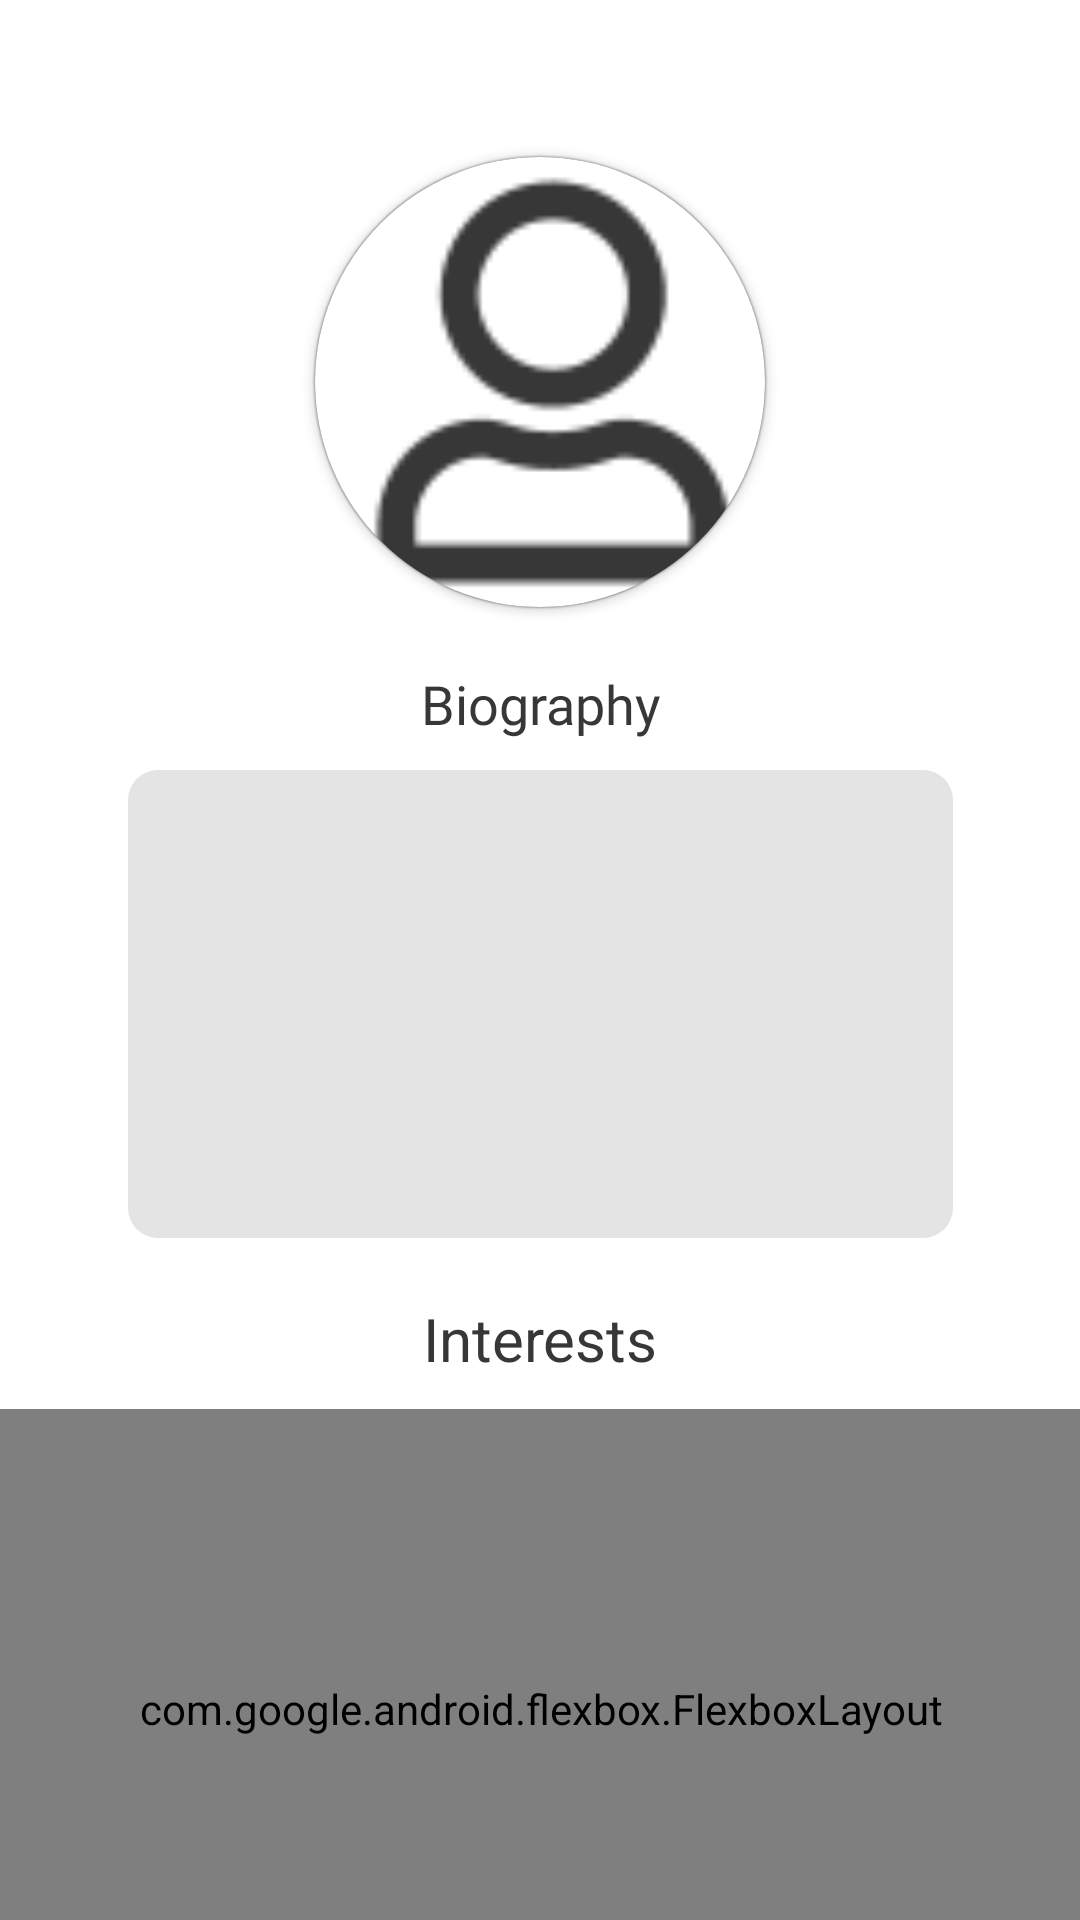

Here is an Android app screen rendered from its layout file. Give the layout XML and the strings, colors and styles it references.
<!-- AndroidManifest.xml: application theme AppTheme -->
<!-- res/layout/friends_profile.xml -->
<?xml version="1.0" encoding="utf-8"?>
<ScrollView xmlns:android="http://schemas.android.com/apk/res/android"
    xmlns:app="http://schemas.android.com/apk/res-auto"
    xmlns:tools="http://schemas.android.com/tools"
    android:layout_width="match_parent"
    android:layout_height="match_parent"
    tools:context=".HomeFragment"
    android:background="@color/white">

    <androidx.constraintlayout.widget.ConstraintLayout
        android:layout_width="match_parent"
        android:layout_height="match_parent"
        android:focusableInTouchMode="true"
        android:clickable="true"
        android:focusable="true"
        android:paddingBottom="250dp"
        android:background="@color/white">



        <TextView
            android:id="@+id/FPFullName"
            android:layout_width="wrap_content"
            android:layout_height="wrap_content"
            android:layout_marginTop="10dp"
            android:fontFamily="@font/montserrat"
            android:gravity="center"
            android:text=""
            android:textColor="@color/colorPrimaryDark"
            android:textSize="24sp"
            app:layout_constraintEnd_toEndOf="parent"
            app:layout_constraintStart_toStartOf="parent"
            app:layout_constraintTop_toTopOf="parent" />

        <androidx.cardview.widget.CardView
            android:id="@+id/profilePictureContainer"
            android:layout_width="150dp"
            android:layout_height="150dp"
            android:layout_marginTop="10dp"
            app:cardCornerRadius="100dp"
            app:layout_constraintEnd_toEndOf="parent"
            app:layout_constraintStart_toStartOf="parent"
            app:layout_constraintTop_toBottomOf="@+id/FPFullName">

            <ImageView
                android:id="@+id/FPprofile_image"
                android:layout_width="match_parent"
                android:layout_height="match_parent"
                android:scaleType="centerCrop"
                android:src="@drawable/profile_guy" />
        </androidx.cardview.widget.CardView>

        <TextView
            android:id="@+id/FPbioField"
            android:layout_width="wrap_content"
            android:layout_height="wrap_content"
            android:layout_marginTop="20dp"
            android:fontFamily="@font/montserrat"
            android:gravity="center"
            android:text="Biography"
            android:textColor="@color/colorPrimaryDark"
            android:textSize="18sp"
            app:layout_constraintEnd_toEndOf="parent"
            app:layout_constraintStart_toStartOf="parent"
            app:layout_constraintTop_toBottomOf="@+id/profilePictureContainer" />

        <TextView
            android:id="@+id/biographyTextField"
            android:layout_width="275dp"
            android:layout_height="156dp"
            android:layout_marginTop="10dp"
            android:background="@drawable/input_form_card"
            android:backgroundTint="@color/lightGrey"
            android:gravity="top|left"
            android:inputType="textCapSentences|textMultiLine"
            android:maxLength="2000"
            android:maxLines="8"
            android:textColor="@color/colorPrimaryDark"
            android:textSize="14sp"
            app:layout_constraintEnd_toEndOf="parent"
            app:layout_constraintStart_toStartOf="parent"
            app:layout_constraintTop_toBottomOf="@+id/FPbioField" />

        <TextView
            android:id="@+id/textView"
            android:layout_width="wrap_content"
            android:layout_height="wrap_content"
            android:text="Interests"
            android:textSize="20sp"
            android:layout_marginTop="20dp"
            android:textColor="@color/colorPrimaryDark"
            app:layout_constraintEnd_toEndOf="parent"
            app:layout_constraintStart_toStartOf="parent"
            app:layout_constraintTop_toBottomOf="@+id/biographyTextField" />

        <com.google.android.flexbox.FlexboxLayout
            android:id="@+id/flexbox_interestBubbleParent"
            android:layout_width="400dp"
            android:layout_height="200dp"
            android:layout_marginStart="3dp"
            android:layout_marginLeft="3dp"
            android:layout_marginTop="10dp"
            android:layout_marginEnd="3dp"
            android:layout_marginRight="3dp"
            app:flexWrap="wrap"
            app:layout_constraintEnd_toEndOf="parent"
            app:layout_constraintStart_toStartOf="parent"
            app:layout_constraintTop_toBottomOf="@+id/textView"></com.google.android.flexbox.FlexboxLayout>

    </androidx.constraintlayout.widget.ConstraintLayout>
</ScrollView>
<!-- resources referenced by this layout -->
<resources>
  <color name="colorPrimaryDark">#373737</color>
  <color name="lightGrey">#E4E4E4</color>
  <color name="white">#FFFFFF</color>
  <!-- drawable input_form_card (drawable) -->
  <?xml version="1.0" encoding="utf-8"?>
  
  <shape android:shape="rectangle" xmlns:android="http://schemas.android.com/apk/res/android">
      <solid
          android:color="@color/white"/>
      <corners
          android:radius="10dp"/>
      <padding
          android:left="20dp"
          android:right="20dp"
          android:top="20dp"
          android:bottom="20dp"/>
  </shape>
  <!-- drawable profile_guy: png bitmap (drawable, 1802 bytes) -->
  <style name="AppTheme" parent="Theme.MaterialComponents.NoActionBar">
          
          <item name="colorPrimary">@color/colorPrimaryRed</item>
          <item name="colorPrimaryDark">@color/colorPrimaryDark</item>
          <item name="android:ambientShadowAlpha" tools:targetApi="lollipop">.5</item>
      </style>
  <color name="colorPrimaryRed">#D22030</color>
</resources>
